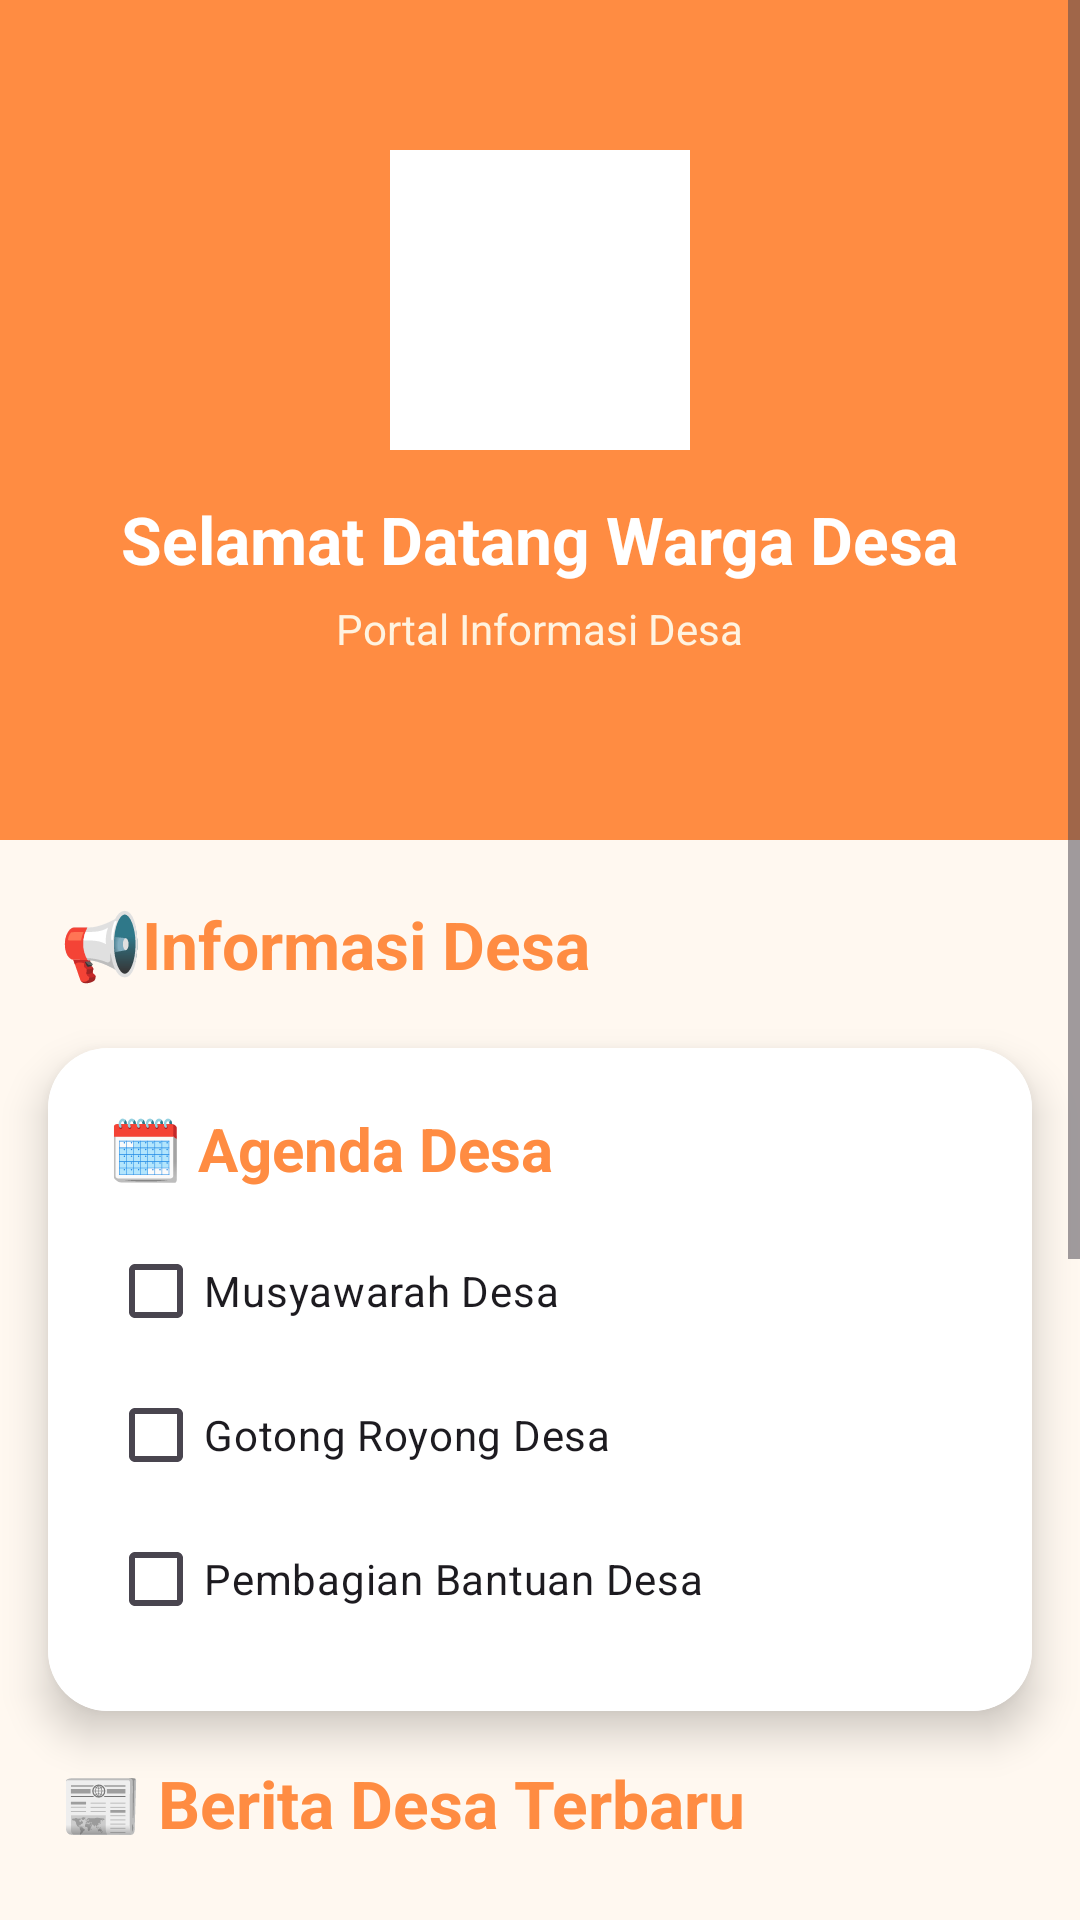

Reconstruct the res/layout file that produces this screen, plus the resources it refers to.
<!-- AndroidManifest.xml: application theme Theme.Dipaflower -->
<!-- res/layout/activity_halaman.xml -->
<?xml version="1.0" encoding="utf-8"?>
<ScrollView xmlns:android="http://schemas.android.com/apk/res/android"
    xmlns:app="http://schemas.android.com/apk/res-auto"
    android:layout_width="match_parent"
    android:layout_height="match_parent"
    android:background="#FFF8F0">

    <LinearLayout
        android:layout_width="match_parent"
        android:layout_height="wrap_content"
        android:orientation="vertical">

        

        <RelativeLayout
            android:layout_width="match_parent"
            android:layout_height="280dp"
            android:background="#FF8C42">

            <ImageView
                android:id="@+id/profileImage"
                android:layout_width="100dp"
                android:layout_height="100dp"
                android:layout_centerHorizontal="true"
                android:layout_marginTop="50dp"
                android:background="#FFFFFF"
                android:padding="3dp"
                android:scaleType="centerCrop"
                android:src="@drawable/profile_placeholder" />

            <TextView
                android:layout_width="wrap_content"
                android:layout_height="wrap_content"
                android:layout_below="@id/profileImage"
                android:layout_centerHorizontal="true"
                android:layout_marginTop="15dp"
                android:text="Selamat Datang Warga Desa"
                android:textColor="#FFFFFF"
                android:textSize="22sp"
                android:textStyle="bold" />

            <TextView
                android:layout_width="wrap_content"
                android:layout_height="wrap_content"
                android:layout_below="@id/profileImage"
                android:layout_centerHorizontal="true"
                android:layout_marginTop="50dp"
                android:text="Portal Informasi Desa"
                android:textColor="#FFF3E0"
                android:textSize="14sp" />

        </RelativeLayout>

        

        <TextView
            android:layout_width="match_parent"
            android:layout_height="wrap_content"
            android:padding="20dp"
            android:text="📢Informasi Desa"
            android:textColor="#FF8C42"
            android:textSize="22sp"
            android:textStyle="bold" />

        

        <androidx.cardview.widget.CardView
            android:layout_width="match_parent"
            android:layout_height="wrap_content"
            android:layout_marginHorizontal="16dp"
            android:layout_marginBottom="16dp"
            app:cardCornerRadius="20dp"
            app:cardElevation="8dp">

            <LinearLayout
                android:layout_width="match_parent"
                android:layout_height="wrap_content"
                android:background="#FFFFFF"
                android:orientation="vertical"
                android:padding="20dp">

                <TextView
                    android:layout_width="wrap_content"
                    android:layout_height="wrap_content"
                    android:text="🗓 Agenda Desa"
                    android:textColor="#FF8C42"
                    android:textSize="20sp"
                    android:textStyle="bold" />

                <CheckBox
                    android:layout_width="wrap_content"
                    android:layout_height="wrap_content"
                    android:layout_marginTop="10dp"
                    android:text="Musyawarah Desa" />

                <CheckBox
                    android:layout_width="wrap_content"
                    android:layout_height="wrap_content"
                    android:text="Gotong Royong Desa" />

                <CheckBox
                    android:layout_width="wrap_content"
                    android:layout_height="wrap_content"
                    android:text="Pembagian Bantuan Desa" />

            </LinearLayout>

        </androidx.cardview.widget.CardView>

        

        <TextView
            android:layout_width="match_parent"
            android:layout_height="wrap_content"
            android:paddingStart="20dp"
            android:paddingBottom="10dp"
            android:text="📰 Berita Desa Terbaru"
            android:textColor="#FF8C42"
            android:textSize="22sp"
            android:textStyle="bold" />

        

        <androidx.recyclerview.widget.RecyclerView
            android:id="@+id/rvNews"
            android:layout_width="match_parent"
            android:layout_height="350dp"
            android:layout_marginHorizontal="10dp"
            android:nestedScrollingEnabled="false" />

    </LinearLayout>

</ScrollView>
<!-- resources referenced by this layout -->
<resources>
  <style name="Theme.Dipaflower" parent="Base.Theme.Dipaflower" />
  <style name="Base.Theme.Dipaflower" parent="Theme.Material3.DayNight.NoActionBar">
          
          
      </style>
</resources>
